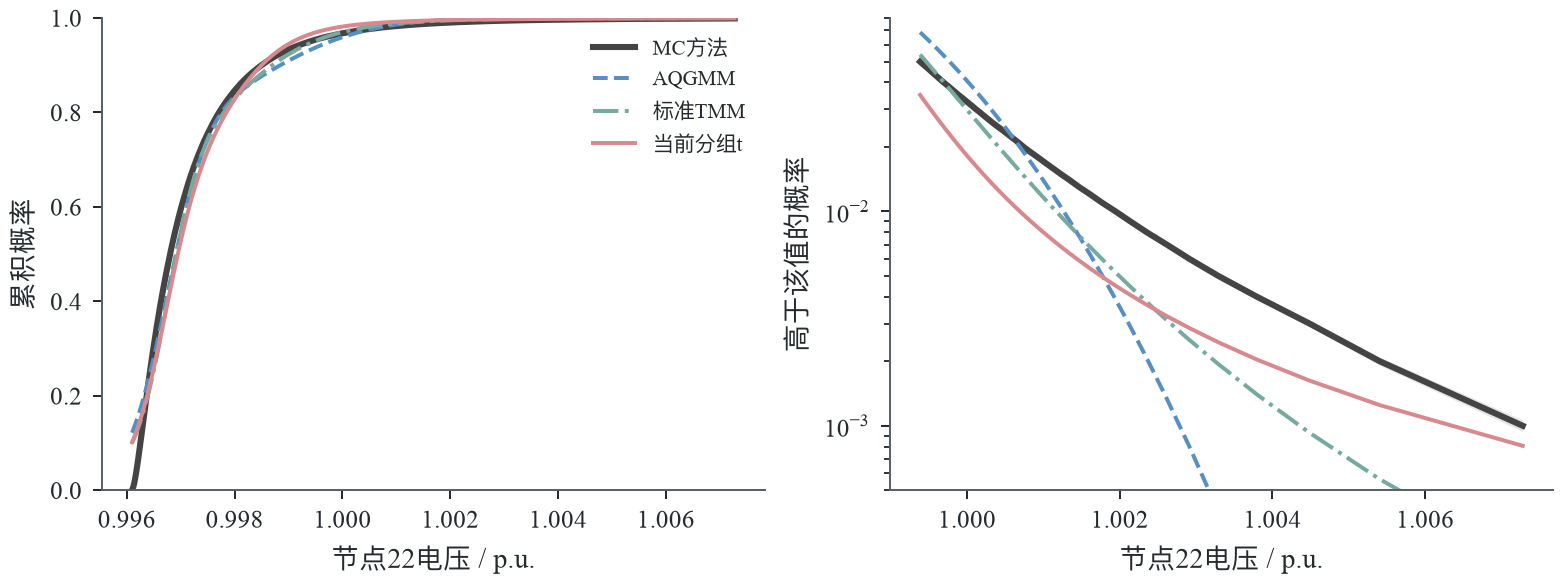

The file beside this chart, header and first rows:
model, threshold, CDF, MC_CDF
AQGMM, 0.9961, 0.1218, 0.001
AQGMM, 0.9961, 0.1234, 0.002
AQGMM, 0.9961, 0.1247, 0.003
AQGMM, 0.9961, 0.1257, 0.004
AQGMM, 0.9961, 0.1266, 0.005
AQGMM, 0.9961, 0.1275, 0.006
AQGMM, 0.9961, 0.1283, 0.007
AQGMM, 0.9961, 0.1291, 0.008
AQGMM, 0.9961, 0.1298, 0.009
AQGMM, 0.9961, 0.1305, 0.01
AQGMM, 0.9961, 0.1312, 0.011
AQGMM, 0.9961, 0.1318, 0.012
AQGMM, 0.9961, 0.1325, 0.013
AQGMM, 0.9961, 0.1331, 0.014
AQGMM, 0.9961, 0.1337, 0.015
AQGMM, 0.9961, 0.1343, 0.016
AQGMM, 0.9961, 0.1348, 0.017
AQGMM, 0.9961, 0.1354, 0.018
AQGMM, 0.9961, 0.136, 0.019
AQGMM, 0.9961, 0.1365, 0.02
AQGMM, 0.9961, 0.137, 0.021
AQGMM, 0.9962, 0.1375, 0.022
AQGMM, 0.9962, 0.1381, 0.023
AQGMM, 0.9962, 0.1386, 0.024
AQGMM, 0.9962, 0.1391, 0.025
AQGMM, 0.9962, 0.1396, 0.026
AQGMM, 0.9962, 0.1401, 0.027
AQGMM, 0.9962, 0.1406, 0.028
AQGMM, 0.9962, 0.1411, 0.029
AQGMM, 0.9962, 0.1416, 0.03
AQGMM, 0.9962, 0.1421, 0.031
AQGMM, 0.9962, 0.1425, 0.032
AQGMM, 0.9962, 0.143, 0.033
AQGMM, 0.9962, 0.1435, 0.034
AQGMM, 0.9962, 0.1439, 0.035
AQGMM, 0.9962, 0.1444, 0.036
AQGMM, 0.9962, 0.1449, 0.037
AQGMM, 0.9962, 0.1454, 0.038
AQGMM, 0.9962, 0.1458, 0.039
AQGMM, 0.9962, 0.1463, 0.04
AQGMM, 0.9962, 0.1468, 0.041
AQGMM, 0.9962, 0.1472, 0.042
AQGMM, 0.9962, 0.1477, 0.043
AQGMM, 0.9962, 0.1481, 0.044
AQGMM, 0.9962, 0.1486, 0.045
AQGMM, 0.9962, 0.149, 0.046
AQGMM, 0.9962, 0.1495, 0.047
AQGMM, 0.9962, 0.15, 0.048
AQGMM, 0.9962, 0.1504, 0.049
AQGMM, 0.9962, 0.1508, 0.05
AQGMM, 1.007, 1, 0.999
AQGMM, 1.005, 1, 0.998
AQGMM, 1.004, 1, 0.997
AQGMM, 1.004, 0.9999, 0.996
AQGMM, 1.003, 0.9996, 0.995
AQGMM, 1.003, 0.9992, 0.994
AQGMM, 1.003, 0.9987, 0.993
AQGMM, 1.002, 0.9979, 0.992
AQGMM, 1.002, 0.9971, 0.991
AQGMM, 1.002, 0.9961, 0.99
... 993 more rows
